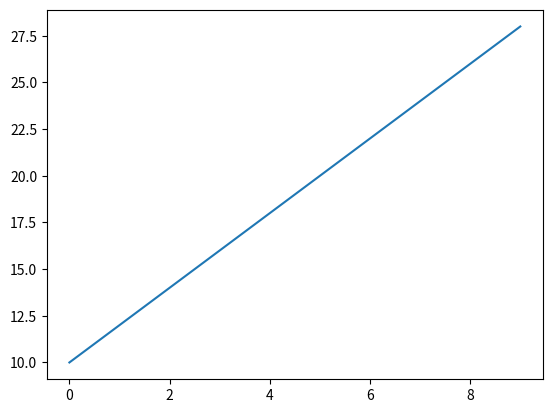

Here is the Python script that generated this plot:
from matplotlib import pyplot as plt

x = range(0, 10, 1)
y = range(10, 30, 2)
# 折线图
plt.plot(x, y)
plt.show()
